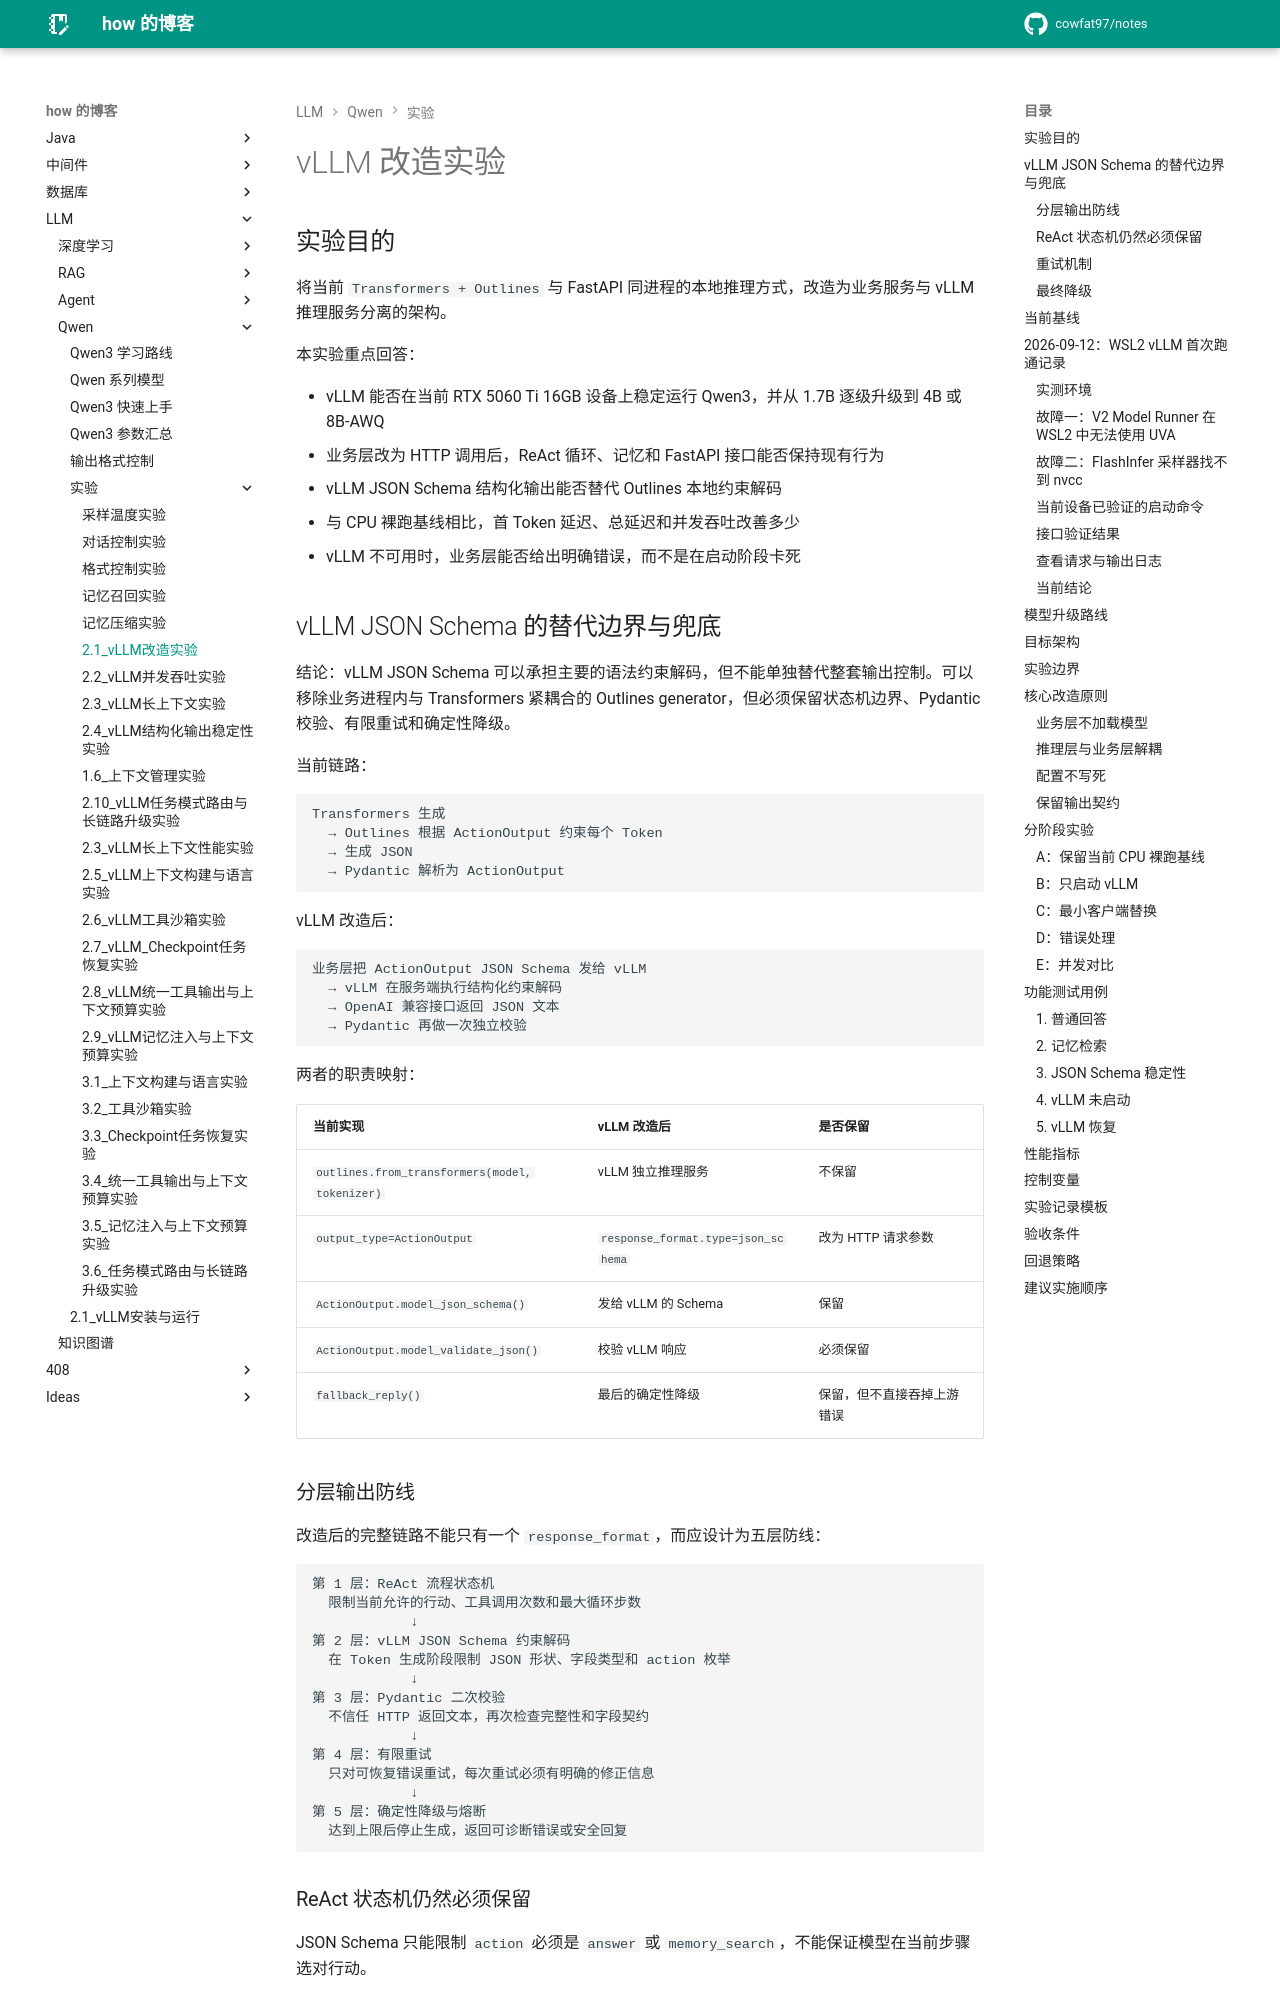

repository: cowfat97/notes · page: 文章/LLM/Qwen/实验/2.1_vLLM改造实验/index.html · generator: mkdocs

# vLLM 改造实验

## 实验目的

将当前 `Transformers + Outlines` 与 FastAPI 同进程的本地推理方式，改造为业务服务与 vLLM 推理服务分离的架构。

本实验重点回答：

- vLLM 能否在当前 RTX 5060 Ti 16GB 设备上稳定运行 Qwen3，并从 1.7B 逐级升级到 4B 或 8B-AWQ
- 业务层改为 HTTP 调用后，ReAct 循环、记忆和 FastAPI 接口能否保持现有行为
- vLLM JSON Schema 结构化输出能否替代 Outlines 本地约束解码
- 与 CPU 裸跑基线相比，首 Token 延迟、总延迟和并发吞吐改善多少
- vLLM 不可用时，业务层能否给出明确错误，而不是在启动阶段卡死

## vLLM JSON Schema 的替代边界与兜底

结论：vLLM JSON Schema 可以承担主要的语法约束解码，但不能单独替代整套输出控制。可以移除业务进程内与 Transformers 紧耦合的 Outlines generator，但必须保留状态机边界、Pydantic 校验、有限重试和确定性降级。

当前链路：

```text
Transformers 生成
  → Outlines 根据 ActionOutput 约束每个 Token
  → 生成 JSON
  → Pydantic 解析为 ActionOutput
```

vLLM 改造后：

```text
业务层把 ActionOutput JSON Schema 发给 vLLM
  → vLLM 在服务端执行结构化约束解码
  → OpenAI 兼容接口返回 JSON 文本
  → Pydantic 再做一次独立校验
```

两者的职责映射：

| 当前实现 | vLLM 改造后 | 是否保留 |
| --- | --- | --- |
| `outlines.from_transformers(model, tokenizer)` | vLLM 独立推理服务 | 不保留 |
| `output_type=ActionOutput` | `response_format.type=json_schema` | 改为 HTTP 请求参数 |
| `ActionOutput.model_json_schema()` | 发给 vLLM 的 Schema | 保留 |
| `ActionOutput.model_validate_json()` | 校验 vLLM 响应 | 必须保留 |
| `fallback_reply()` | 最后的确定性降级 | 保留，但不直接吞掉上游错误 |
